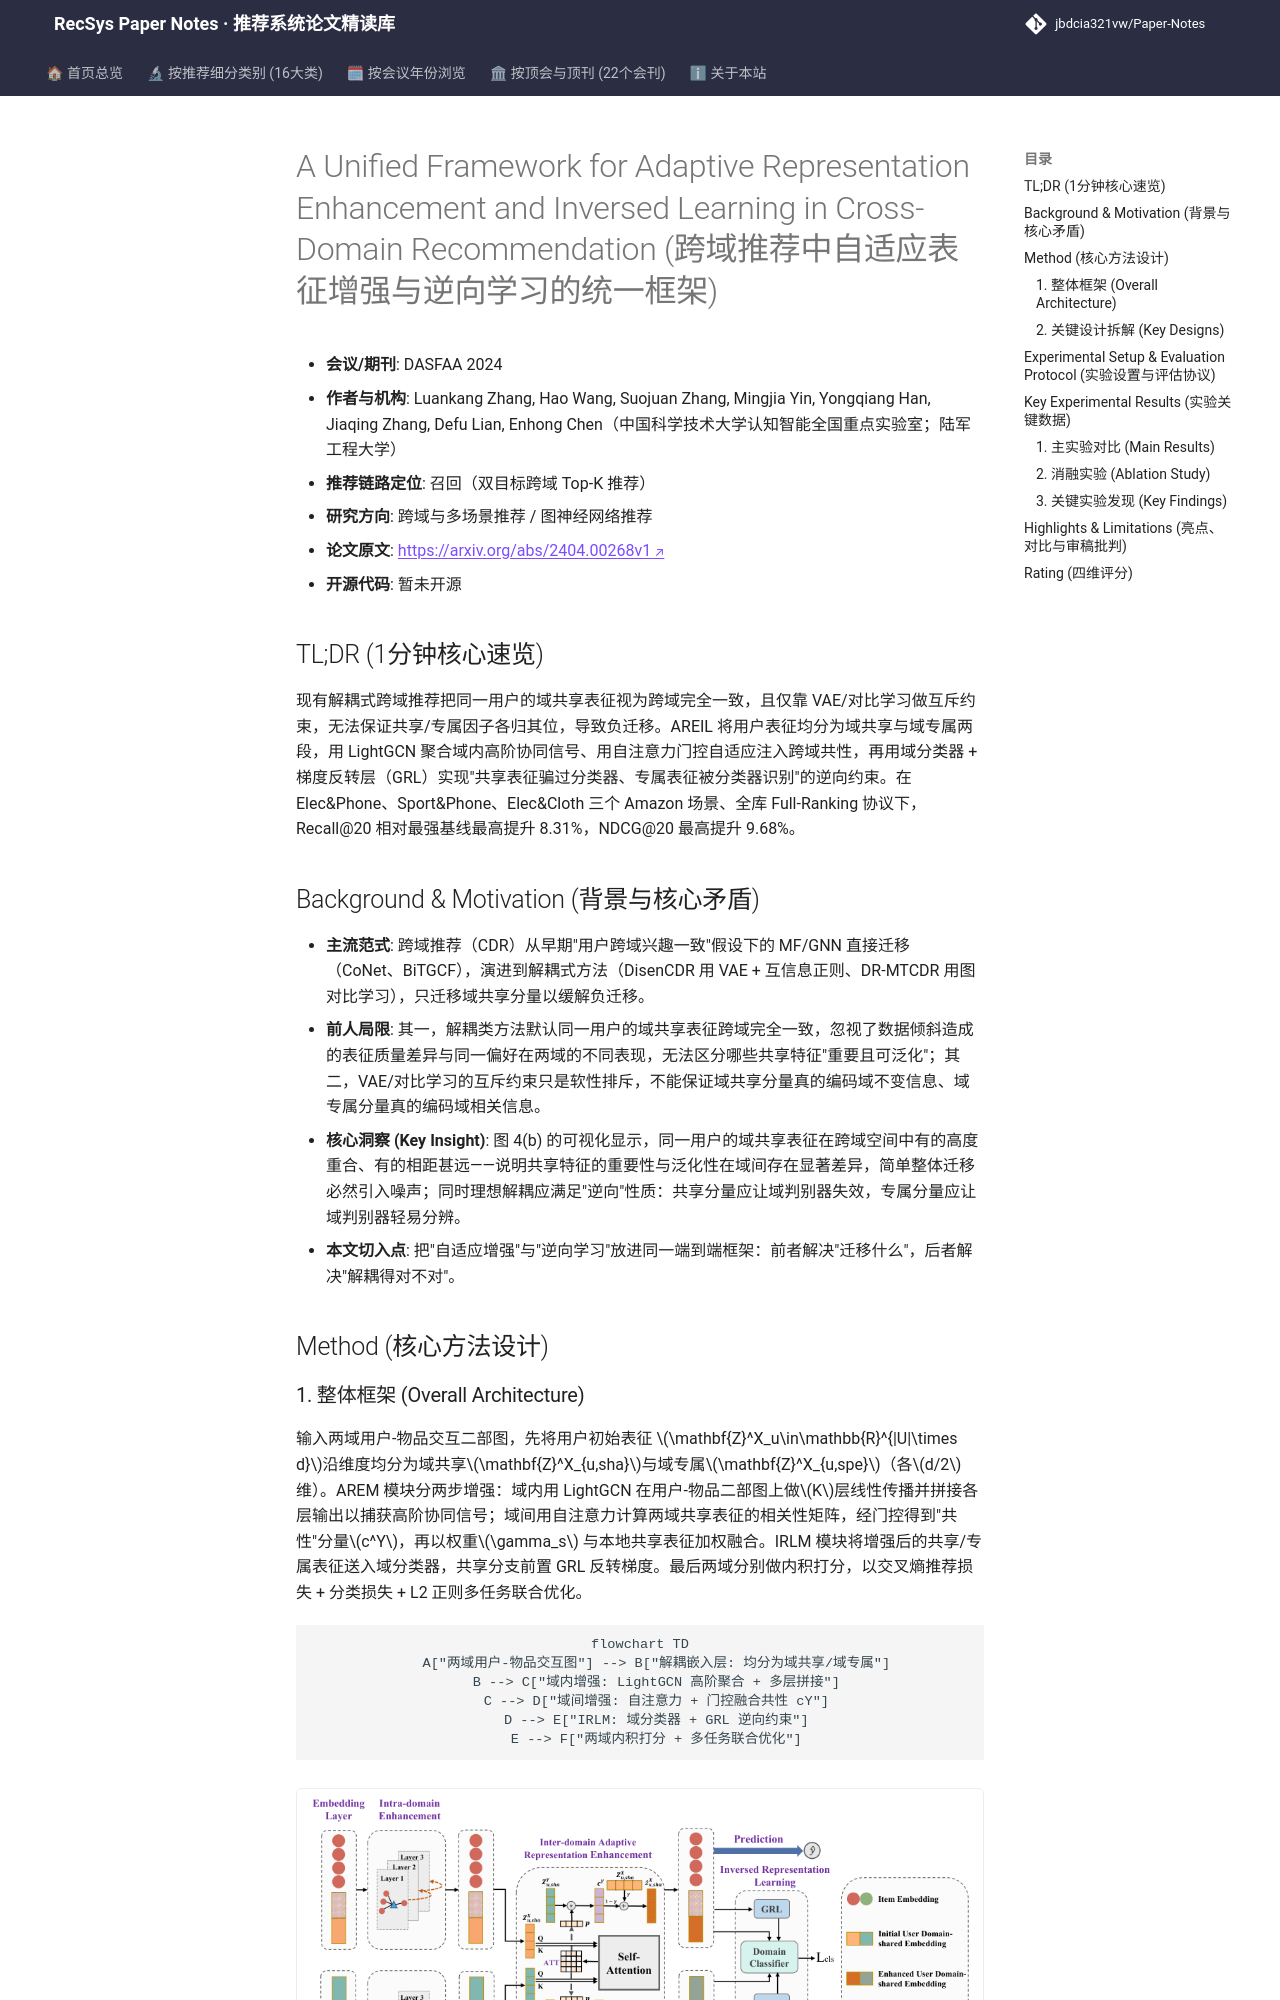

repository: jbdcia321vw/Paper-Notes · page: venues/DASFAA/2025/cross_domain_multi_scenario/a_unified_framework_for_adaptive_representation_enhancement_and_inversed_le/index.html · generator: mkdocs

---
title: "[Paper Note] A Unified Framework for Adaptive Representation Enhancement and Inversed Learning in Cross-Domain Recommendation"
description: "[DASFAA 2024][跨域与多场景推荐] 解耦共享/专属表征，用 LightGCN 域内增强 + 自注意力跨域自适应融合 + GRL 逆向约束，全库排序下 Recall@20 最高提升 8.31%。"
tags:
  - DASFAA
  - 跨域与多场景推荐
  - 召回
  - 表征解耦
  - 梯度反转层
  - 跨域知识迁移
date: 2026-11-14
venue: DASFAA
year: 2025
paper_url: "https://arxiv.org/abs/2404.00268"
code_url: ""
categories:
  - cross_domain_multi_scenario
  - graph_rec
---

# A Unified Framework for Adaptive Representation Enhancement and Inversed Learning in Cross-Domain Recommendation (跨域推荐中自适应表征增强与逆向学习的统一框架)

- **会议/期刊**: DASFAA 2024
- **作者与机构**: Luankang Zhang, Hao Wang, Suojuan Zhang, Mingjia Yin, Yongqiang Han, Jiaqing Zhang, Defu Lian, Enhong Chen（中国科学技术大学认知智能全国重点实验室；陆军工程大学）
- **推荐链路定位**: 召回（双目标跨域 Top-K 推荐）
- **研究方向**: 跨域与多场景推荐 / 图神经网络推荐
- **论文原文**: [https://arxiv.org/abs/2404.00268v1](https://arxiv.org/abs/2404.00268v1)
- **开源代码**: 暂未开源

## TL;DR (1分钟核心速览)

现有解耦式跨域推荐把同一用户的域共享表征视为跨域完全一致，且仅靠 VAE/对比学习做互斥约束，无法保证共享/专属因子各归其位，导致负迁移。AREIL 将用户表征均分为域共享与域专属两段，用 LightGCN 聚合域内高阶协同信号、用自注意力门控自适应注入跨域共性，再用域分类器 + 梯度反转层（GRL）实现"共享表征骗过分类器、专属表征被分类器识别"的逆向约束。在 Elec&Phone、Sport&Phone、Elec&Cloth 三个 Amazon 场景、全库 Full-Ranking 协议下，Recall@20 相对最强基线最高提升 8.31%，NDCG@20 最高提升 9.68%。

## Background & Motivation (背景与核心矛盾)

- **主流范式**: 跨域推荐（CDR）从早期"用户跨域兴趣一致"假设下的 MF/GNN 直接迁移（CoNet、BiTGCF），演进到解耦式方法（DisenCDR 用 VAE + 互信息正则、DR-MTCDR 用图对比学习），只迁移域共享分量以缓解负迁移。
- **前人局限**: 其一，解耦类方法默认同一用户的域共享表征跨域完全一致，忽视了数据倾斜造成的表征质量差异与同一偏好在两域的不同表现，无法区分哪些共享特征"重要且可泛化"；其二，VAE/对比学习的互斥约束只是软性排斥，不能保证域共享分量真的编码域不变信息、域专属分量真的编码域相关信息。
- **核心洞察 (Key Insight)**: 图 4(b) 的可视化显示，同一用户的域共享表征在跨域空间中有的高度重合、有的相距甚远——说明共享特征的重要性与泛化性在域间存在显著差异，简单整体迁移必然引入噪声；同时理想解耦应满足"逆向"性质：共享分量应让域判别器失效，专属分量应让域判别器轻易分辨。
- **本文切入点**: 把"自适应增强"与"逆向学习"放进同一端到端框架：前者解决"迁移什么"，后者解决"解耦得对不对"。

## Method (核心方法设计)

### 1. 整体框架 (Overall Architecture)

输入两域用户-物品交互二部图，先将用户初始表征 $\mathbf{Z}^X_u\in\mathbb{R}^{|U|\times d}$沿维度均分为域共享$\mathbf{Z}^X_{u,sha}$与域专属$\mathbf{Z}^X_{u,spe}$（各$d/2$维）。AREM 模块分两步增强：域内用 LightGCN 在用户-物品二部图上做$K$层线性传播并拼接各层输出以捕获高阶协同信号；域间用自注意力计算两域共享表征的相关性矩阵，经门控得到"共性"分量$c^Y$，再以权重$\gamma_s$ 与本地共享表征加权融合。IRLM 模块将增强后的共享/专属表征送入域分类器，共享分支前置 GRL 反转梯度。最后两域分别做内积打分，以交叉熵推荐损失 + 分类损失 + L2 正则多任务联合优化。

```mermaid
flowchart TD
    A["两域用户-物品交互图"] --> B["解耦嵌入层: 均分为域共享/域专属"]
    B --> C["域内增强: LightGCN 高阶聚合 + 多层拼接"]
    C --> D["域间增强: 自注意力 + 门控融合共性 cY"]
    D --> E["IRLM: 域分类器 + GRL 逆向约束"]
    E --> F["两域内积打分 + 多任务联合优化"]
```

<figure class="paper-figure" markdown="span">
  ![图 1：用于自适应表示增强和逆向表示学习的 AREIL 框架。](../../../../assets/papers/2404.00268v1/figure_1.png)<figcaption>图 1：用于自适应表示增强和逆向表示学习的 AREIL 框架。</figcaption>
</figure>
